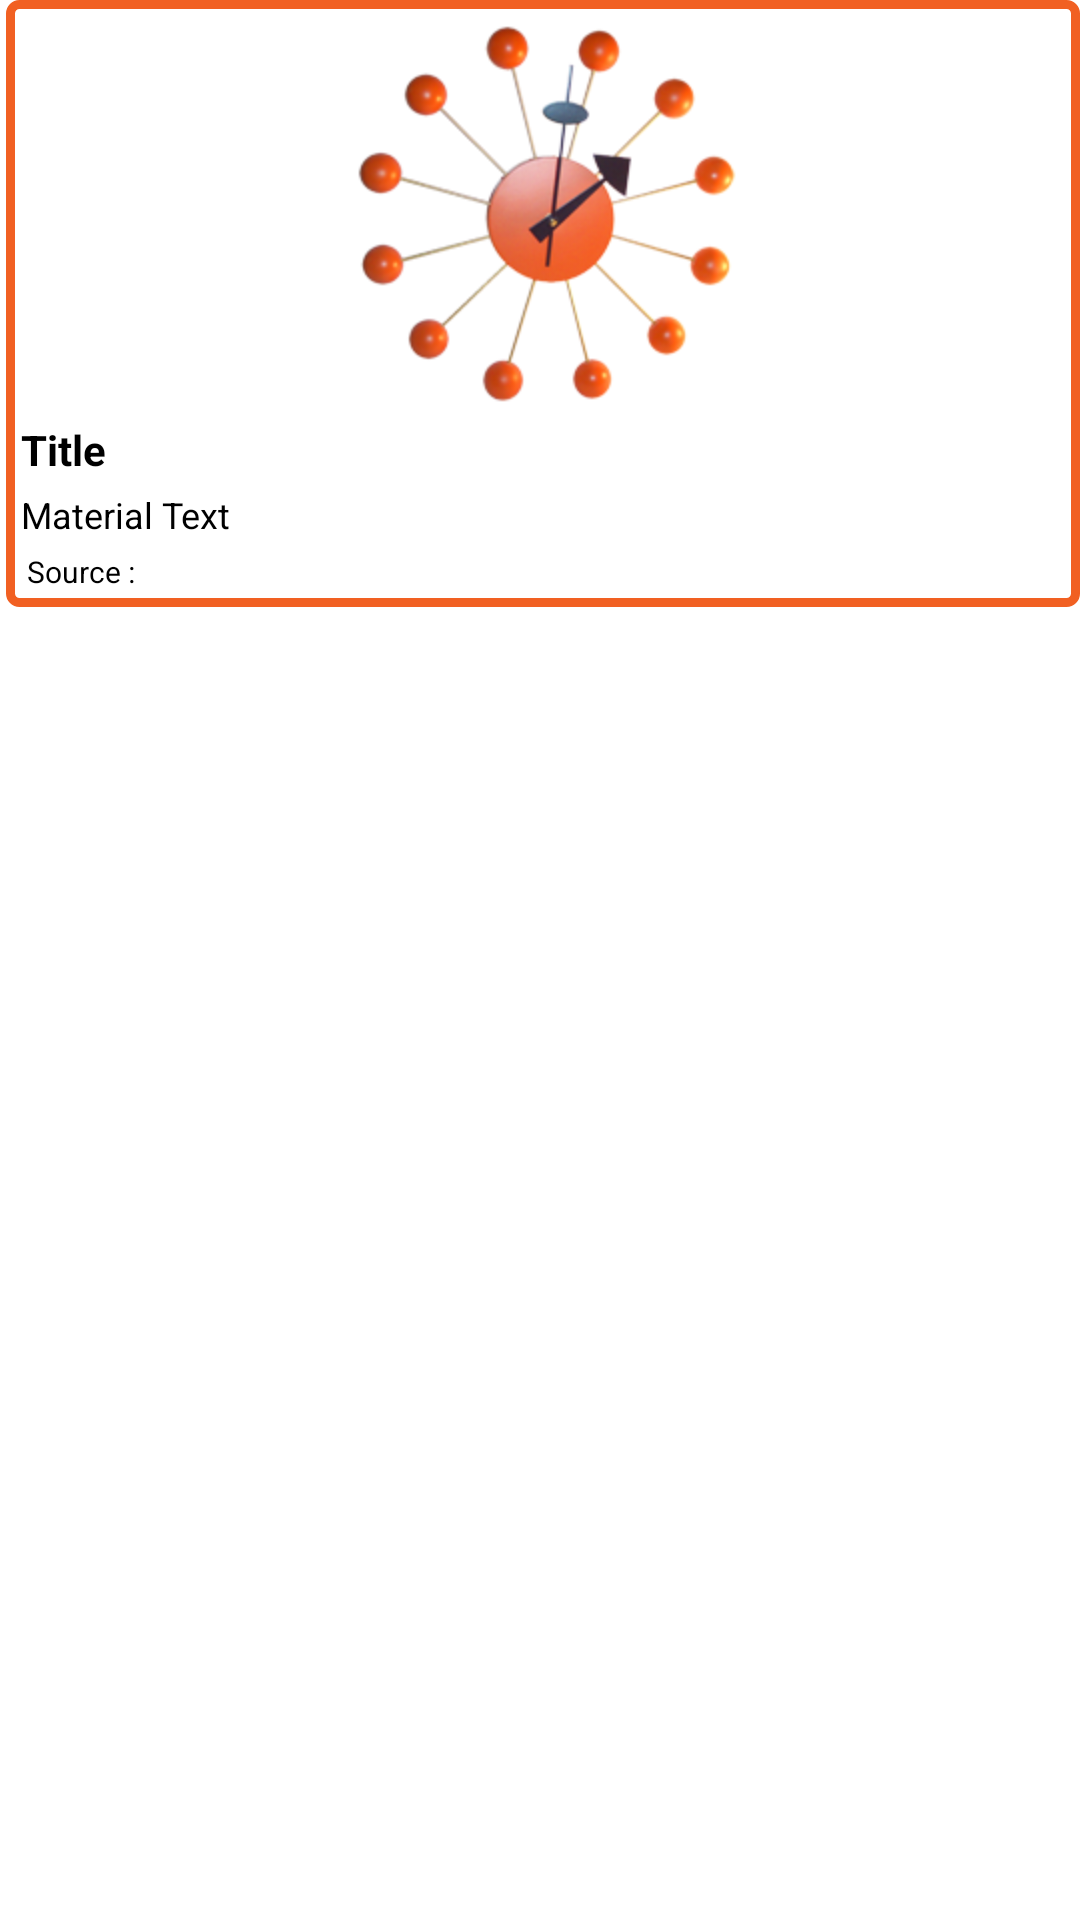

Here is an Android app screen rendered from its layout file. Give the layout XML and the strings, colors and styles it references.
<!-- AndroidManifest.xml: application theme app_theme -->
<!-- res/layout/display.xml -->
<?xml version="1.0" encoding="utf-8"?>

<RelativeLayout xmlns:android="http://schemas.android.com/apk/res/android"
    android:layout_width="match_parent"
    android:layout_height="match_parent"
    android:background="@android:color/transparent" >

    <ListView
        android:id="@+id/list"
        android:layout_width="match_parent"
        android:layout_height="wrap_content"
        android:layout_alignParentBottom="true"
        android:layout_alignParentRight="true"
        android:layout_margin="2dp"
        android:layout_marginTop="5dp"
        android:divider="#ffffff"
        android:dividerHeight="2dp"
        android:visibility="visible" >

    </ListView>

 <RelativeLayout
     android:id="@+id/displayl"
     android:layout_width="wrap_content"
     android:layout_height="wrap_content"
     android:layout_alignLeft="@+id/list"
     android:layout_alignParentRight="true"
     android:layout_alignParentTop="true"
     android:background="@drawable/border" >

     <ImageView
         android:id="@+id/picturefilename"
         android:layout_width="wrap_content"
         android:layout_height="wrap_content"
         android:layout_alignParentTop="true"
         android:layout_centerHorizontal="true"
         android:layout_marginTop="2dp"
         android:src="@drawable/app_icon" />

     <TextView
         android:id="@+id/title"
         style="@style/TitleText"
         android:layout_width="match_parent"
         android:layout_height="wrap_content"
         android:layout_alignParentLeft="true"
         android:layout_below="@+id/picturefilename"
         android:layout_margin="2dp"
         android:layout_marginTop="5dp"
         android:gravity="center|left"
         android:text="@string/title"
         android:textColor="@color/title_text_alt"
         android:textSize="14dp"
         android:visibility="visible" />

     <TextView
         android:id="@+id/materialtext"
         style="@style/TextBody"
         android:layout_width="match_parent"
         android:layout_height="wrap_content"
         android:layout_alignRight="@+id/picturefilename"
         android:layout_below="@+id/title"
         android:layout_margin="2dp"
         android:text="@string/materialtext"
         android:textColor="@color/title_text_alt"
         android:textSize="12dp"
         android:visibility="visible" />

     <TextView
         android:id="@+id/source"
         style="@style/TextBody"
         android:layout_width="wrap_content"
         android:layout_height="wrap_content"
         android:layout_alignLeft="@+id/materialtext"
         android:layout_below="@+id/materialtext"
         android:layout_margin="2dp"
         android:text="Source :"
         android:textColor="@color/title_text_alt"
         android:textSize="10dp"
         android:visibility="visible" />

 </RelativeLayout>

</RelativeLayout>
<!-- resources referenced by this layout -->
<resources>
  <color name="title_text_alt">#ff000000</color>
  <!-- drawable app_icon: png bitmap (drawable-hdpi, 43141 bytes) -->
  <!-- drawable border (drawable) -->
  <?xml version="1.0" encoding="utf-8"?>
  <shape xmlns:android="http://schemas.android.com/apk/res/android"> 
      <stroke android:width="3dp" android:color="#f16022" /> 
      <solid android:color="@android:color/transparent" /> 
      <padding android:left="3dp" android:top="3dp" 
              android:right="3dp" android:bottom="3dp" /> 
      <corners android:radius="3dp" /> 
  </shape>
  <string name="materialtext">Material Text</string>
  <string name="title">Title</string>
  <style name="TextBody">
          <item name="android:textSize">15sp</item>
          <item name="android:lineSpacingMultiplier">1.1</item>
          <item name="android:textColor">@android:color/secondary_text_light</item>
      </style>
  <style name="TitleText">
          <item name="android:id">@id/title_text</item>
          <item name="android:layout_width">0dp</item>
          <item name="android:layout_height">fill_parent</item>
          <item name="android:layout_weight">1</item>
          <item name="android:gravity">center_vertical</item>
          <item name="android:textSize">@dimen/text_size_medium</item>
        
          <item name="android:textStyle">bold</item>
          <item name="android:textColor">@color/foreground1</item>
          <item name="android:singleLine">false</item>
          <item name="android:ellipsize">end</item>
      </style>
  <style name="app_theme" parent="android:Theme">
          <item name="android:windowBackground">@color/background1</item>
        
          <item name="android:windowTitleSize">100dip</item>
          <item name="android:windowTitleStyle">@style/CustomWindowTitle</item>
          <item name="android:windowTitleBackgroundStyle">@style/CustomWindowTitleBackground</item>
          <item name="android:listViewStyle">@style/TransparentListView</item>
          <item name="android:expandableListViewStyle">@style/TransparentExpandableListView</item>
      </style>
  <color name="foreground1">#ff355689</color>
  <color name="background1">#ffffffff</color>
  <style name="CustomWindowTitle">
            <item name="android:textAppearance">@style/CustomWindowTitleText</item>
            <item name="android:layout_gravity">center_vertical|center_horizontal|center</item>
            <item name="android:gravity">center_vertical|center_horizontal|center</item>
       
        </style>
  <style name="CustomWindowTitleBackground">
             <item name="android:background">@color/background1</item>
       </style>
  <style name="TransparentListView" parent="@android:style/Widget.ListView">
    <item name="android:cacheColorHint">@android:color/transparent</item>
     </style>
  <style name="TransparentExpandableListView" parent="@android:style/Widget.ExpandableListView">
    <item name="android:cacheColorHint">@android:color/transparent</item>
   </style>
  <style name="CustomWindowTitleText" parent="android:TextAppearance.WindowTitle">
            <item name="android:textSize">30dip</item>
            <item name="android:layout_gravity">center_vertical|center_horizontal|center</item>
            <item name="android:gravity">center_vertical|center_horizontal|center</item>
            <item name="android:textColor">@color/title_text_alt</item>
            <item name="android:textStyle">bold</item>
       </style>
</resources>
